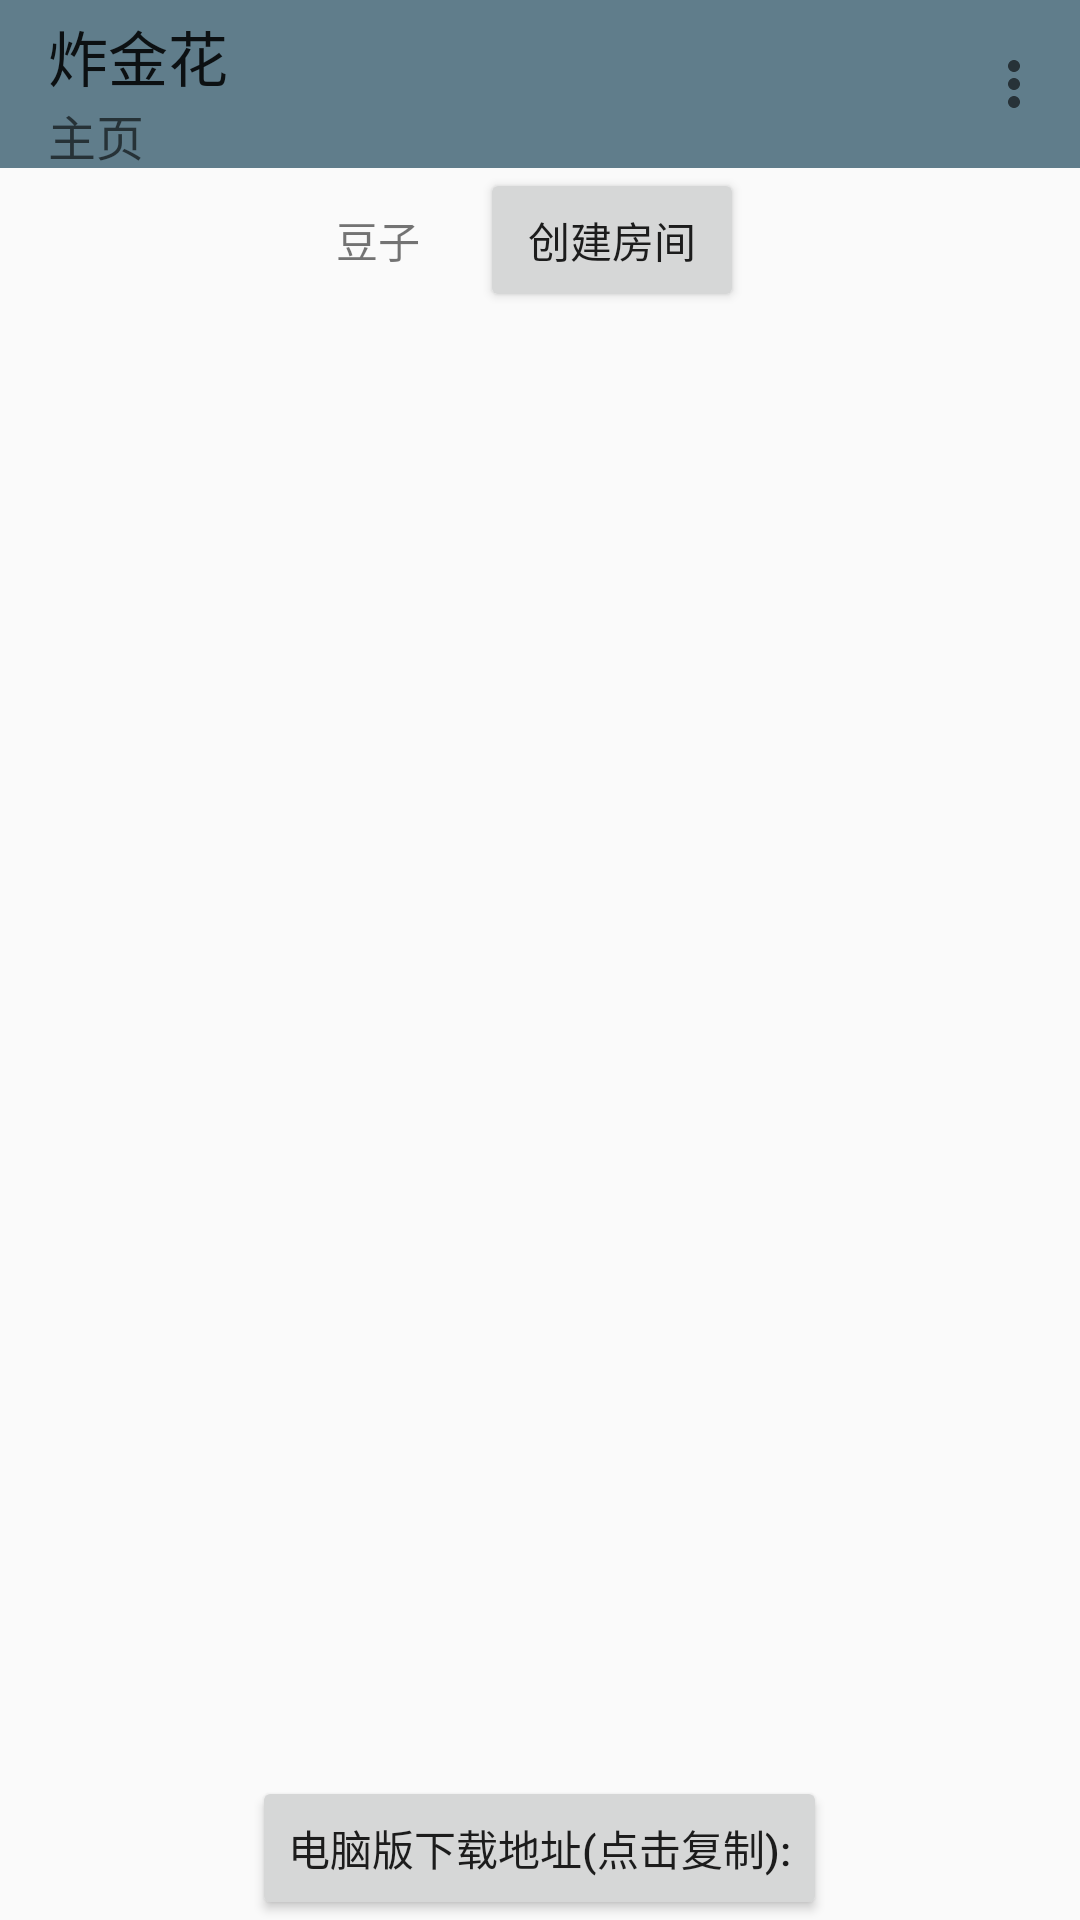

Here is an Android app screen rendered from its layout file. Give the layout XML and the strings, colors and styles it references.
<!-- AndroidManifest.xml: activity theme AppTheme.NoActionBar -->
<!-- res/layout/activity_rooms.xml -->
<?xml version="1.0" encoding="utf-8"?>
<LinearLayout xmlns:android="http://schemas.android.com/apk/res/android"
    xmlns:tools="http://schemas.android.com/tools"
    xmlns:app="http://schemas.android.com/apk/res-auto"
    android:layout_width="match_parent"
    android:layout_height="match_parent"
    tools:context=".ui.RoomsActivity"
    android:orientation="vertical">

    <androidx.appcompat.widget.Toolbar
        android:id="@+id/id_toolbar"
        app:title="@string/app_name"
        app:menu="@menu/more"
        app:subtitle="@string/title_activity_main"
        android:layout_height="wrap_content"
        android:minHeight="?attr/actionBarSize"
        android:layout_width="match_parent"
        android:background="?attr/colorPrimary"/>

    <LinearLayout
        android:layout_width="wrap_content"
        android:layout_height="wrap_content"
        android:layout_gravity="center">

    <TextView
        android:id="@+id/money_text_view"
        android:layout_width="wrap_content"
        android:layout_height="wrap_content"
        android:text="@string/money"/>

    <Button
        android:id="@+id/create_room_button"
        android:layout_marginStart="20dp"
        android:layout_width="wrap_content"
        android:layout_height="wrap_content"
        android:text="@string/create_room"/>

    </LinearLayout>

    <LinearLayout
        android:layout_width="match_parent"
        android:layout_height="match_parent"
        android:layout_gravity="center_vertical"
        android:gravity="center_vertical"
        android:orientation="vertical"
        tools:context=".ui.RoomsActivity">

        <ScrollView
            android:layout_weight="10"
            android:layout_width="match_parent"
            android:layout_height="0dp">
            <ListView
                android:id="@+id/room_list"
                android:layout_width="match_parent"
                android:layout_height="match_parent"/>
        </ScrollView>

        <Button
            android:id="@+id/pcUrl"
            android:layout_width="wrap_content"
            android:layout_height="wrap_content"
            android:layout_gravity="center_horizontal"
            android:text="@string/downloadUrl"
            android:textAllCaps="false" />
    </LinearLayout>
</LinearLayout>
<!-- resources referenced by this layout -->
<resources>
  <string name="app_name">炸金花</string>
  <string name="create_room">创建房间</string>
  <string name="downloadUrl">电脑版下载地址(点击复制):</string>
  <string name="money">豆子</string>
  <string name="title_activity_main">主页</string>
  <style name="AppTheme.NoActionBar" parent="Theme.AppCompat.Light.NoActionBar">
          
          <item name="colorPrimary">@color/colorPrimary</item>
          <item name="colorPrimaryDark">@color/colorPrimary_dark</item>
          <item name="colorAccent">@color/accent</item>
      </style>
  <color name="colorPrimary">#607D8B</color>
  <color name="colorPrimary_dark">#455A64</color>
  <color name="accent">#9E9E9E</color>
</resources>
